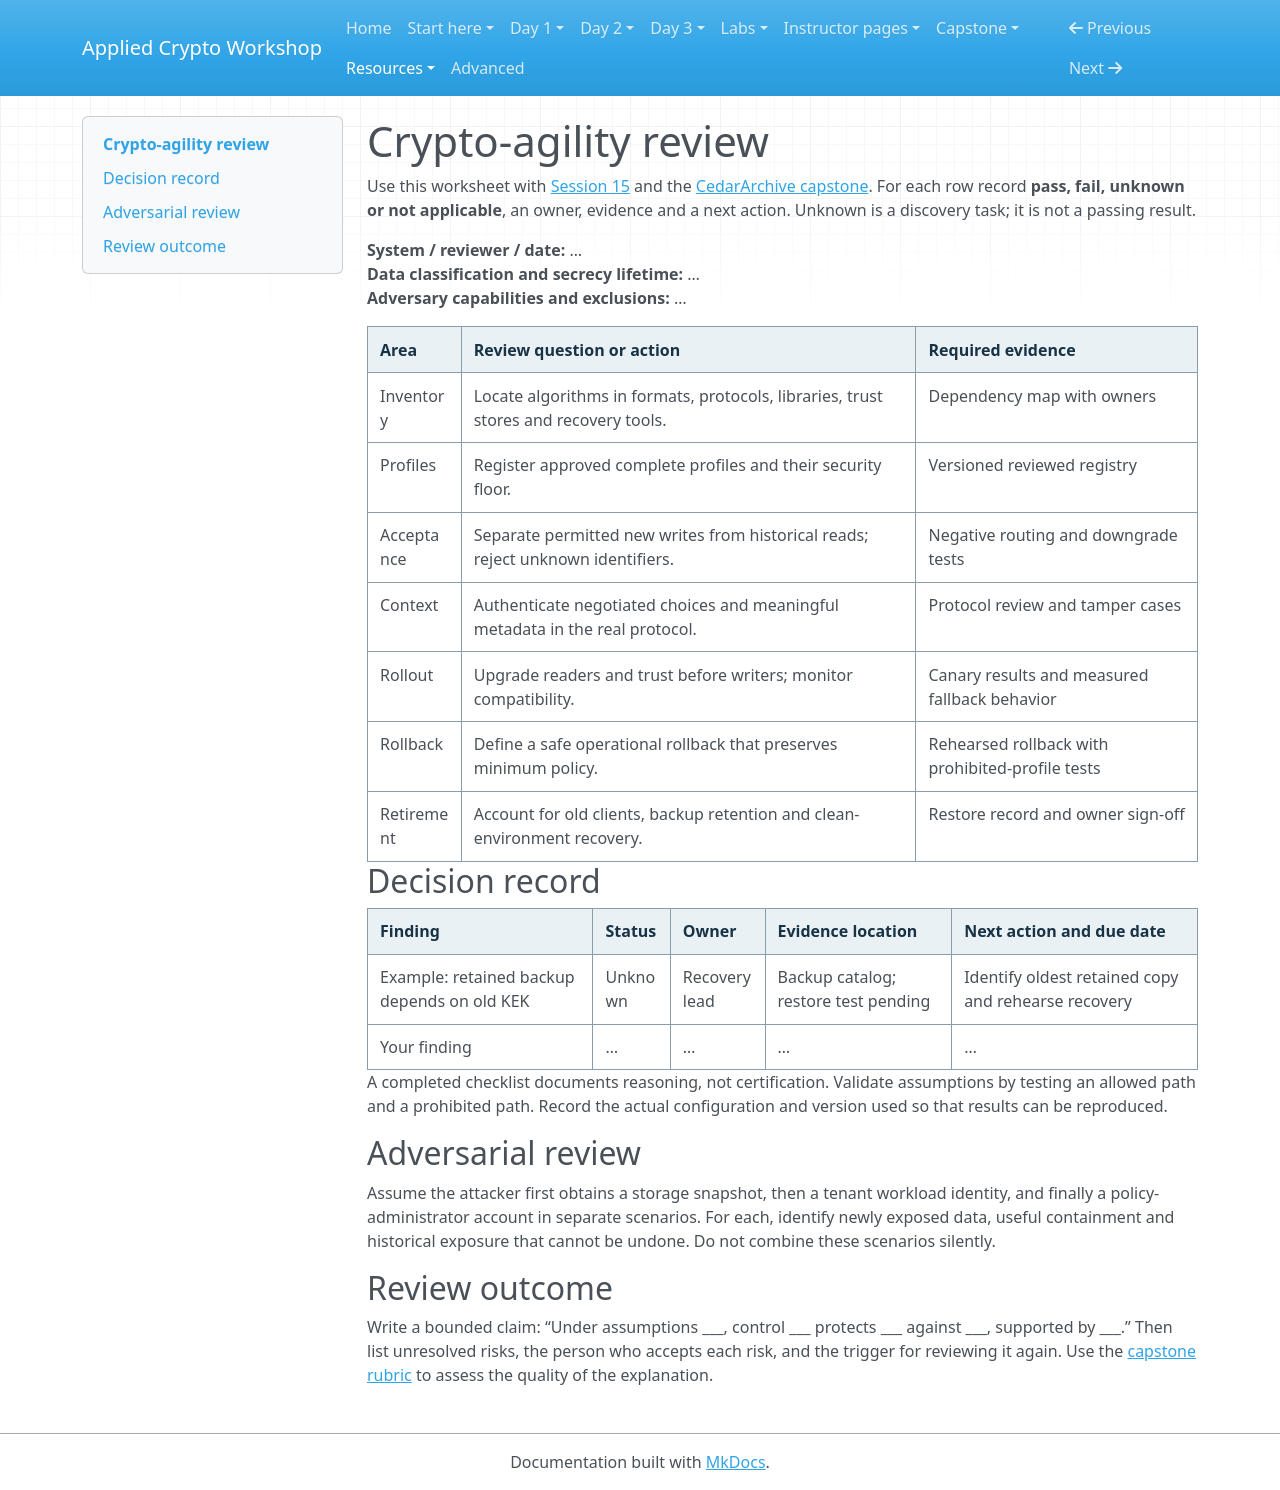

repository: hamdanabdellatef/applied-cryptography-pqc-workshop · page: resources/crypto-agility-checklist/index.html · generator: mkdocs

# Crypto-agility review

Use this worksheet with [Session 15](../day-3/15-crypto-agility.md) and the [CedarArchive capstone](../capstone/index.md). For each row record **pass, fail, unknown or not applicable**, an owner, evidence and a next action. Unknown is a discovery task; it is not a passing result.

**System / reviewer / date:** …  
**Data classification and secrecy lifetime:** …  
**Adversary capabilities and exclusions:** …

| Area | Review question or action | Required evidence |
| --- | --- | --- |
| Inventory | Locate algorithms in formats, protocols, libraries, trust stores and recovery tools. | Dependency map with owners |
| Profiles | Register approved complete profiles and their security floor. | Versioned reviewed registry |
| Acceptance | Separate permitted new writes from historical reads; reject unknown identifiers. | Negative routing and downgrade tests |
| Context | Authenticate negotiated choices and meaningful metadata in the real protocol. | Protocol review and tamper cases |
| Rollout | Upgrade readers and trust before writers; monitor compatibility. | Canary results and measured fallback behavior |
| Rollback | Define a safe operational rollback that preserves minimum policy. | Rehearsed rollback with prohibited-profile tests |
| Retirement | Account for old clients, backup retention and clean-environment recovery. | Restore record and owner sign-off |

## Decision record

| Finding | Status | Owner | Evidence location | Next action and due date |
| --- | --- | --- | --- | --- |
| Example: retained backup depends on old KEK | Unknown | Recovery lead | Backup catalog; restore test pending | Identify oldest retained copy and rehearse recovery |
| Your finding | … | … | … | … |

A completed checklist documents reasoning, not certification. Validate assumptions by testing an allowed path and a prohibited path. Record the actual configuration and version used so that results can be reproduced.

## Adversarial review

Assume the attacker first obtains a storage snapshot, then a tenant workload identity, and finally a policy-administrator account in separate scenarios. For each, identify newly exposed data, useful containment and historical exposure that cannot be undone. Do not combine these scenarios silently.

## Review outcome

Write a bounded claim: “Under assumptions ___, control ___ protects ___ against ___, supported by ___.” Then list unresolved risks, the person who accepts each risk, and the trigger for reviewing it again. Use the [capstone rubric](../capstone/rubric.md) to assess the quality of the explanation.
